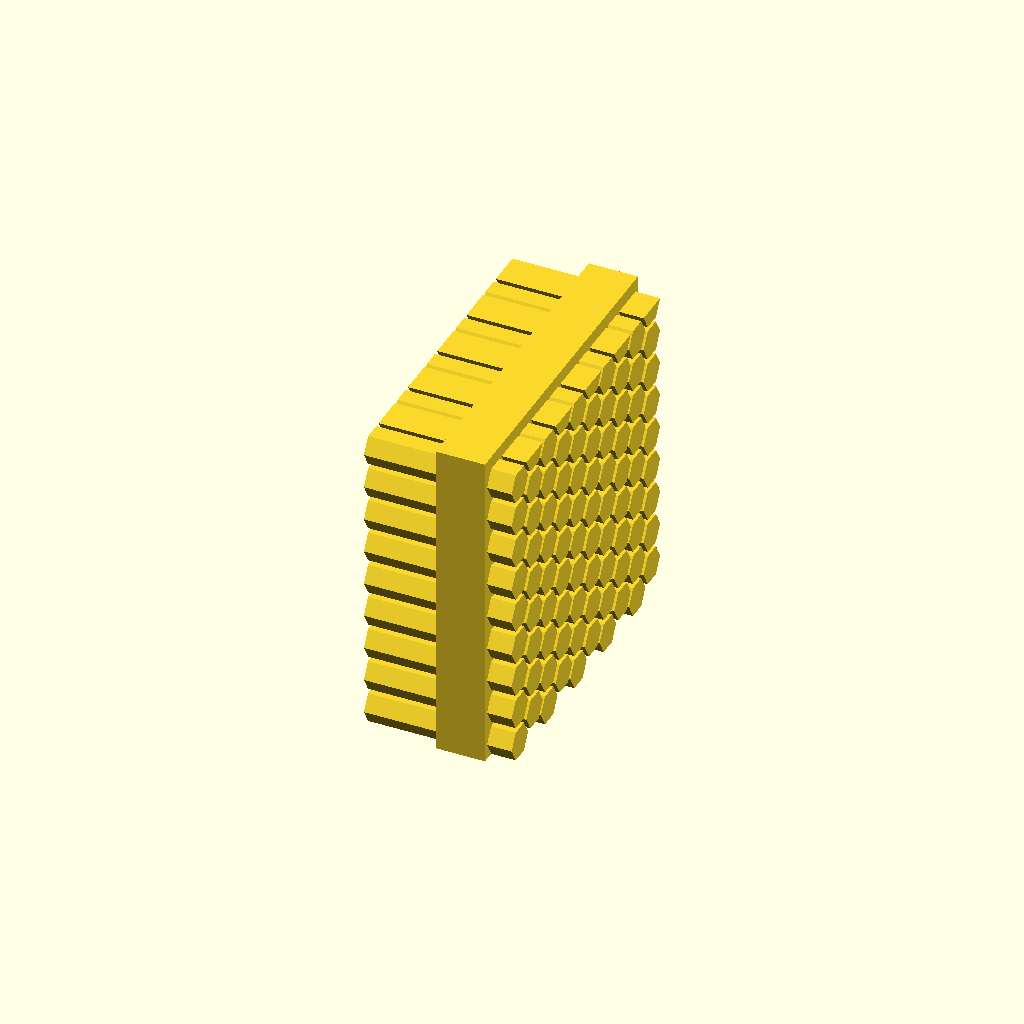
Cell 1: rendered with the file's own defaults.
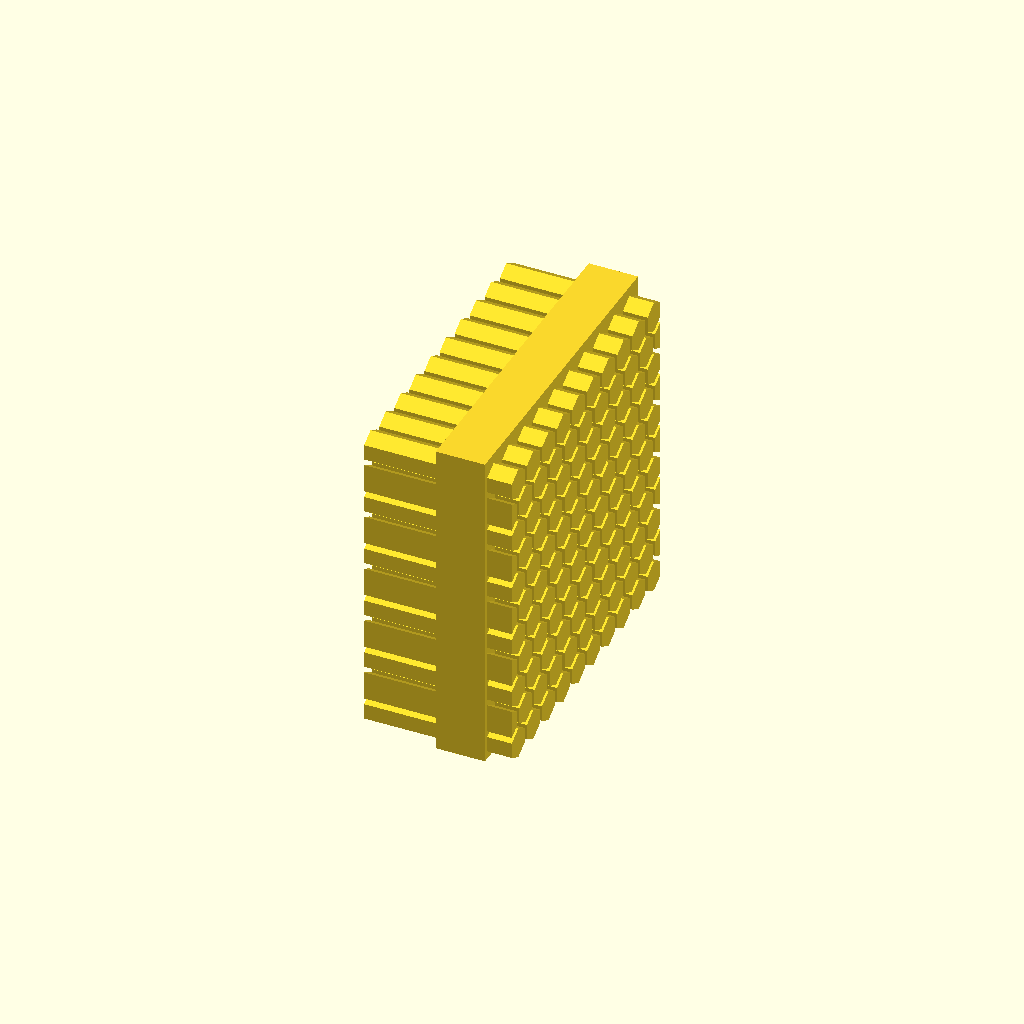
Cell 2: the same model with point_up = true.
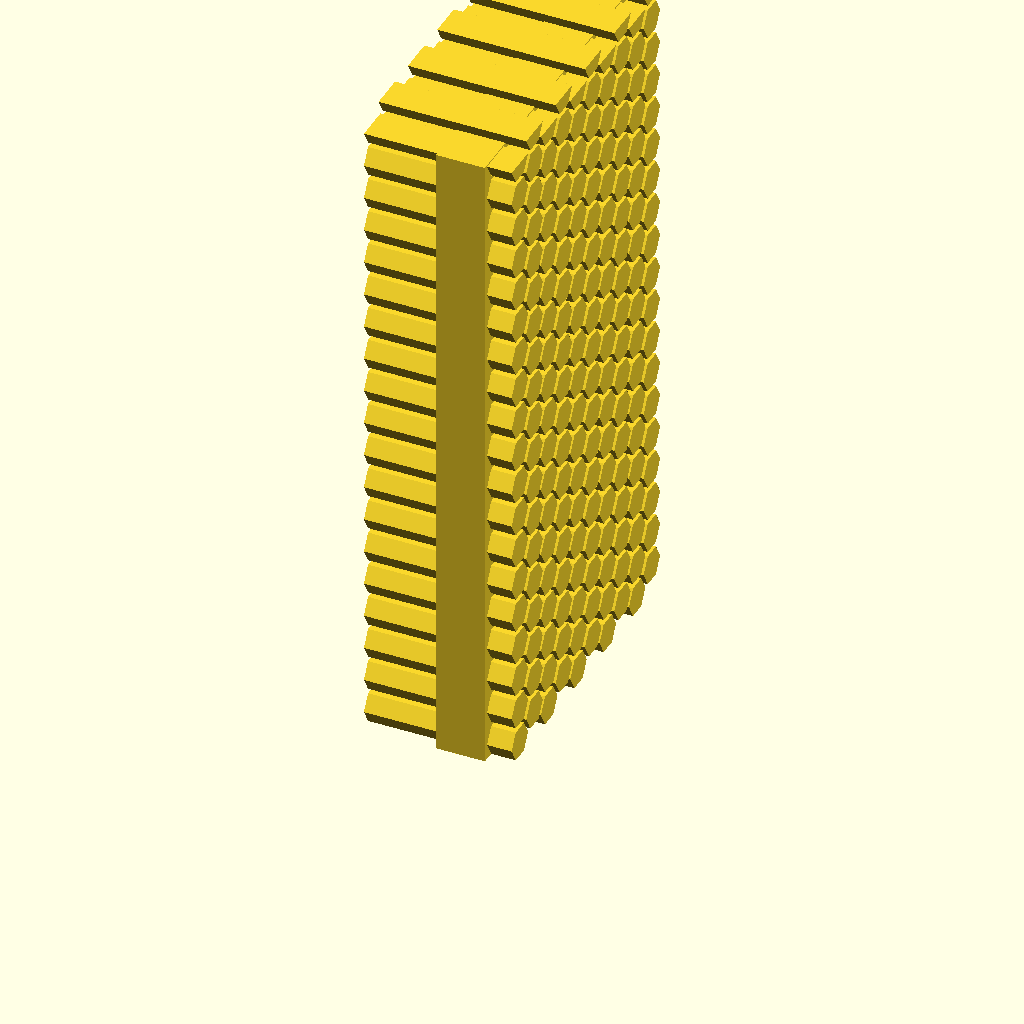
Cell 3 — height set to 400, the other parameters unchanged.
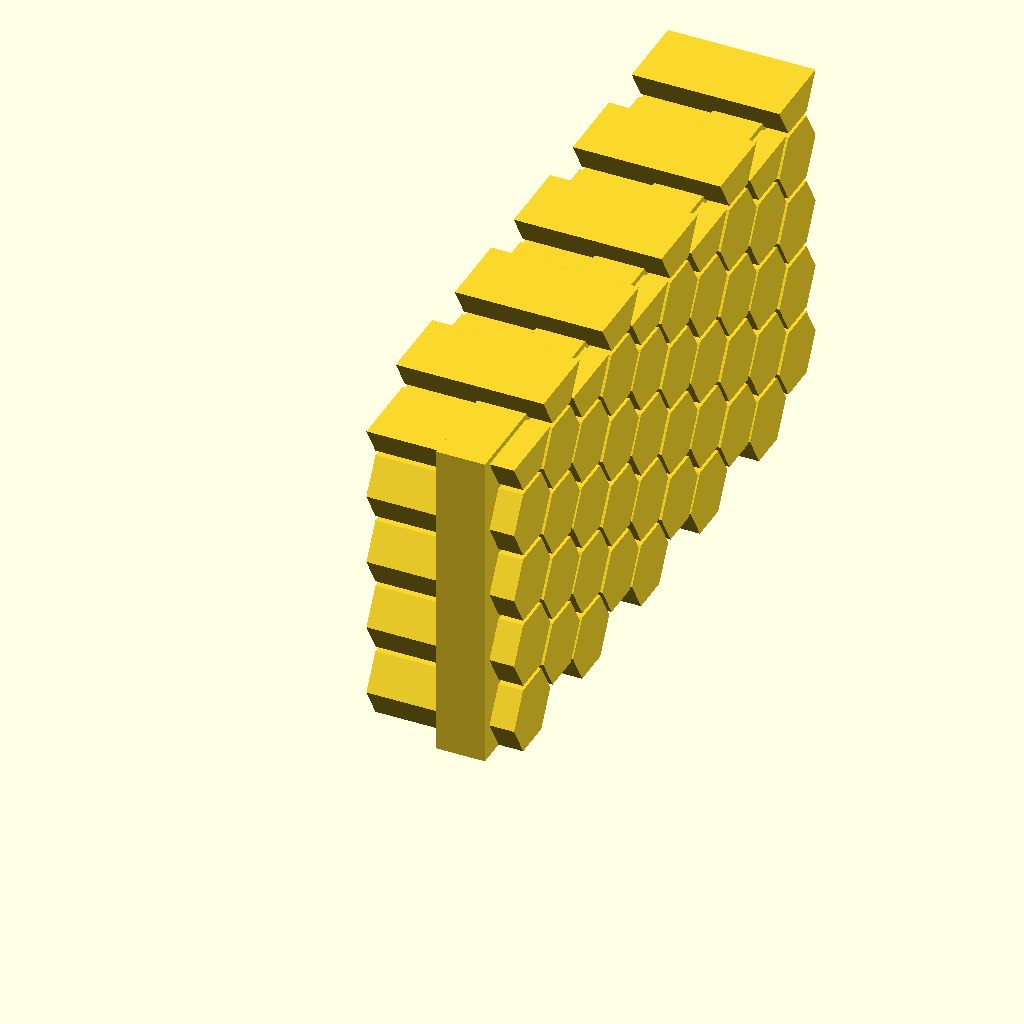
Cell 4: the same model with width = 400.
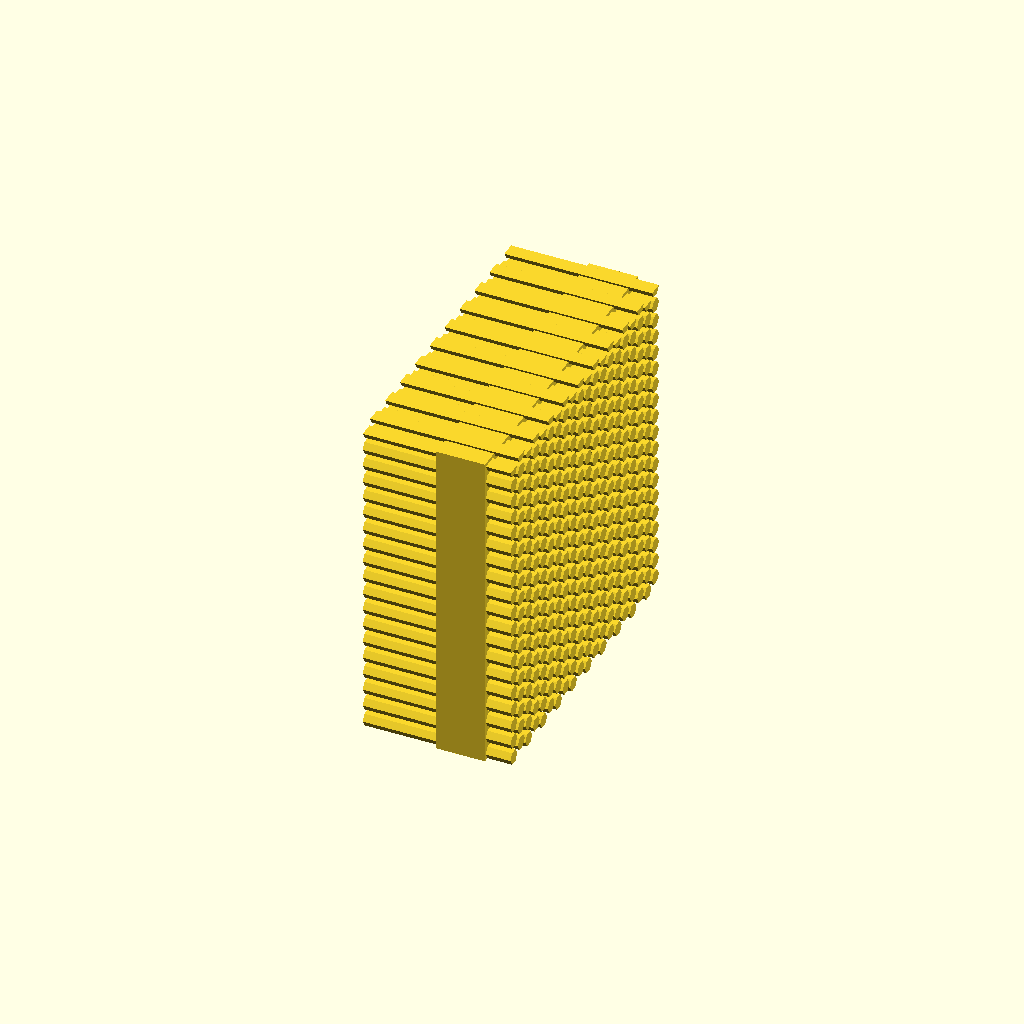
Cell 5: the same model with holes = 20.
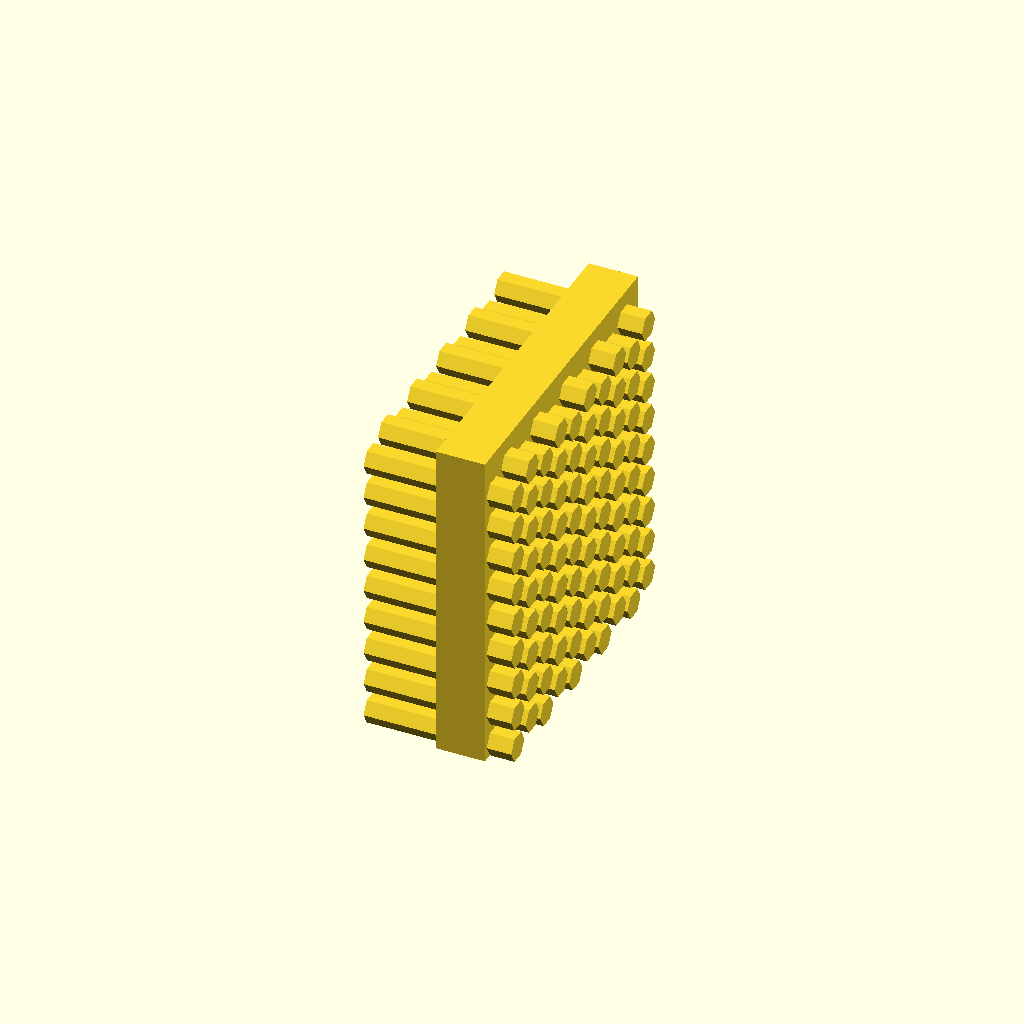
Cell 6: the same model with spacing = 6.
All cells are drawn from one camera (rotation 55°, 0°, 25°, orthographic, colour scheme Cornfield), so only the parameter changes between them.
The OpenSCAD source (hexwand.scad):
 height = 200;
 width = 200;
 holes = 10;
 spacing =3;
 angle = 0;
 wall_thickness = 30;
 point_up = false;

testwidth = 1;
//translate( [width/2,0,0]) cube([testwidth,3*height, 3*wall_thickness], center = true);

hexvollwand(width = width,  h=height, num_holes=holes, angle=angle, w= wall_thickness, spacing = spacing, point_up = point_up );
//    translate([width,0,0])
//      color("red")
//    rotate([0,180,0])
//    hexwand(width = width, with_holes=true, h=height, num_holes=holes , angle=angle, w= wall_thickness, point = point_up);

//translate([0,0,0])
//  hexwand(width = width, with_holes=false, h=height, num_holes=holes , angle=angle, w= wall_thickness, spacing= spacing, center=true, point=point_up);
  //cube([wall_thickness,width, height]);

rad = point_up? (width-(holes-1)*spacing)/(2*holes*cos(30)): (width-(holes-1)*spacing)/(2+3/2*(holes-1));
//hexagon(radius = rad, point_up = false, center = [false,false,true], xoff= 0,yoff=0, half=1);
 //hexagon_pattern(width = width, height = height, num_cols = holes, spacing = spacing, point_up = point_up);
 //translate([width,0,2])
 //rotate([0,180,0])
 //hexagon_pattern(width = width, height = height, num_cols = holes, spacing = spacing, point_up = point_up);

// for (i = [0:5]){
//   w = (i * 60 + (point_up ? 30 : 0));
//   rotate([0,0,w])
//   translate([10,0,0]) text(str(i));
// }

module hexwand(width = 10, with_holes=false, h=10, w=2, num_holes= 5, angle=0, spacing = 1, point=false, center=false)
{
  if(with_holes)
  {
    hexlochwand(width = width, height=h, w=w, num_holes= num_holes, angle=angle, spacing=spacing, point_up= point);
  }
  else
  {
    hexvollwand(width = width, h=h, w=w, num_holes= num_holes, angle=angle, center = center, spacing=spacing, point_up= point);
  }
}
module hexvollwand(width = 10, h=10, w=2, num_holes= 5, angle=0, spacing = 1, point_up=false, center= false)
{
  ver_sh = (num_holes >0)?h:h-2*w;
  ver_sp = h+3*w;
  d_ver = 2*w*tan(30);

  wand_poly_points = [
    [0,0,0], [0,width,0], [w,width,0], [w,0,0], //Grund fläche 0 1 2 3

    [ver_sh*sin(angle),-ver_sh*sin(angle),ver_sh], //Start verjüngung 4
    [ver_sh*sin(angle),width+ver_sh*sin(angle),ver_sh],  // 5
    [w+ver_sh*sin(angle),width+ver_sh*sin(angle),ver_sh], /// 6
    [w+ver_sh*sin(angle),-ver_sh*sin(angle),ver_sh], //Ende verjüngung 7 

    if(num_holes <=0)[h*sin(angle),-h*sin(angle),h], //wandhöhe 8
    if(num_holes <=0)[h*sin(angle),width+h*sin(angle),h],  // 9
    if(num_holes <=0)[w+h*sin(angle),width+h*sin(angle),h],  // 12
    if(num_holes <=0)[w+h*sin(angle),-h*sin(angle),h], //wandhöhe 13
    if(num_holes <=0)[w+h*sin(angle)+d_ver,width+h*sin(angle),h],  //10
    if(num_holes <=0)[w+h*sin(angle)+d_ver,-h*sin(angle),h], //11

    if(num_holes <=0)[w+ver_sp*sin(angle),-ver_sp*sin(angle),ver_sp], 
    if(num_holes <=0)[w+ver_sp*sin(angle),width+ver_sp*sin(angle),ver_sp], 
    if(num_holes <=0)[2*w+ver_sp*sin(angle),width+ver_sp*sin(angle),ver_sp], 
    if(num_holes <=0)[2*w+ver_sp*sin(angle),-ver_sp*sin(angle),ver_sp], //Start verjüngung 
    ];

  wand_poly_faces = [
    [0,3,2,1], //Grundfläche
    [0,1,5,4], //front
    [1,2,6,5],  //Seite rechts
    [2,3,7,6], //hinten
    [3,0,4,7],  //Seite links
		//-------------  wandhöhe
    if(num_holes <=0) [4,5,9,8], //front
				 //[5,6,10,9],  //Seite rechts komplett
    if(num_holes <=0)[5,6,12,10],  //Seite rechts
    if(num_holes <=0)[5,10,9],  //Seite rechts
    if(num_holes <=0)[6,7,13,12], //hinten
    if(num_holes <=0)//[7,4,8,11],  //Seite links komplett
      if(num_holes <=0)[7,4,11,13],  //Seite links
    if(num_holes <=0)[4,8,11],  //Seite links dreieck
    (num_holes <=0)?[8,9,10,11]:[4,7,6,5], //Abschluss Wandhöhe
					   //[8,9,10,11], //Abschluss Wandhöhe
					   //-------------  Überlaufhöhe
    if(num_holes <=0)[11,10,15,14], //front
    if(num_holes <=0)[10,12,16,15],  //Seite rechts
    if(num_holes <=0)[12,13,17,16], //hinten
    if(num_holes <=0)[11,14,17,13],  //Seite links
    if(num_holes <=0)[14,15,16,17], //Abschluss Überlaufhöhe
    ];
  //color("green")
  //difference()
  {
    translate([0,center?-0.5*width:0,0])
      polyhedron(points=wand_poly_points, faces=wand_poly_faces);
     if(num_holes >0)
     {
         rotate([0,angle,0])
         rotate([90,0,90])
         linear_extrude(height = 3*w, center = true)
         hexagon_pattern(width = width, height = h, num_cols = num_holes, spacing = spacing, point_up = point_up);
     }
  }

}



module hexlochwand_notworking(width = 10, h = 10, w = 2, num_holes = 10, angle = 0, spacing = 1) {
  lochr = (width - spacing * (num_holes - 1)) / num_holes; // Adjust the calculation for hole radius with spacing and wall thickness
  offx = lochr + spacing;
  numy = ceil(h / offx);
  total_width = num_holes * offx - spacing; // Adjust total width with spacing
  centering = (width - total_width) / 2;

  rotate([0, angle, 0])
    rotate([90, 0, 90])
    //linear_extrude(height = w)
    difference() {
      //if (angle == 0) square([width, h]);
      //else polygon([[0, 0], [width, 0], [width + h * tan(angle), h], [-h * tan(angle), h]]);
      union() {
	rotate([90,0,90])
	  hexagon_pattern(width = width, height = h, spacing = spacing);
      }
    }
}


module hexlochwand(width = 10, height = 10, w = 2, num_holes = 10, angle = 0, spacing = 1, point_up = false) 
{
  radius = ((width-(num_holes+1)*spacing)/num_holes)/2;
  hexr = radius*cos(30);
  num_rows = point_up? 2*floor((height / (2 * radius + spacing))/2)+1
    :2*floor((height / (2 * radius * cos(30) + spacing))/2)+1;

  hexgrid_width = let( pairs = floor(num_holes/2), impairs = num_holes - 2*pairs, hexcount = 3*pairs+2*impairs)
    //echo("total count of radii ",hexcount,pairs,impairs)
    point_up?
    num_holes*(2*(hexr+spacing))-1*(radius-hexr)
    :
    (num_holes == 1)?2*radius:
    hexcount*(radius+spacing) ;
  //echo("width ", width, " vs ",num_holes," x ",radius," + ", spacing," = ",hexgrid_width);

  xoff = (width-hexgrid_width)/2;
  //color("magenta")
  //  square([2*((num_holes)*(radius+spacing)),num_rows*(2 * radius * cos(30) + spacing)]);

  linear_extrude(height=w)
    difference()
    {
      if (angle == 0) square([width, height]);
      else polygon([[0, 0], [width, 0], [width + height * tan(angle), height], [-height * tan(angle), height]]);


      for (row = [0:num_rows - 1]) {
	let (oddrow = row % 2 == 1)
	  for (col = [0:num_holes - 1]) {
	    oddcol = col % 2 == 1;
	    yoff = point_up? radius -radius * cos(30)
	      :(oddcol?radius * cos(30):0 );
	    xpos = point_up? 
	      oddrow?col *( 2*hexr + 2*spacing)-( hexr)
	      :col *(2*hexr + 2*spacing)
	      :oddcol?col *( radius+radius*sin(30) + 2*spacing):col/2 *(3*radius+4*spacing);
	    x = point_up?
	      xpos+radius+xoff
	      :xpos+radius+xoff;
	    y = point_up?row * (2 * hexr+spacing )+ (hexr)+yoff:row * (2 * hexr+spacing )+ (hexr)+yoff;
	    if(x-(point_up?hexr:0)> spacing)
	      translate([x, y, 0])
	      color(oddrow?"red":oddcol?"blue":"yellow")
	      hexagon(radius= radius, point_up = point_up);
	  }
      }
    }
}





function hexagon_points(radius = 1, point_up = true, z= -1, pos = [0,1,2], xoff = 0, yoff=0, center = [true,true,true], half = 0)= 
    let(
	angles = [ for (i = [0:5]) (i * 60 + (point_up ? 30 : 0)) ], 
	xoff=xoff+(center[0]?0:point_up?(half==1? 0:radius*cos(30)):radius),  
	yoff = yoff+ (center[1]?0:point_up?radius:(half==1?0:radius*cos(30))) )
    [
        for (w = angles)
          let(
	      rawx=radius * cos(w),rawy=radius * sin(w), 
	      x = point_up? (half == -1?(rawx <=0?rawx:0) : half == 1?(rawx >=0?rawx:0):rawx):rawx ,
	      y = point_up? rawy : (half == -1?(rawy <=0?rawy:0) : half == 1?(rawy >=0?rawy:0):rawy),
	      result = [x+xoff, y+yoff, if(z>=0) z]
	      ) 
  [
     pos[0]== 0?result.x:pos[0]== 1?result.y:result.z,
     pos[1]== 0?result.x:pos[1]== 1?result.y:result.z,
     if(z >=0) pos[2]== 0?result.x:pos[2]== 1?result.y:result.z,
	]
    ];



module hexagon(radius = 1, point_up = true, center = [true,true,true], xoff = 0, yoff=0, half=0) {
    angles = [
        for (i = [0:5]) (i * 60 + (point_up ? 30 : 0))
    ];
    //yoff = point_up ? yoff: yoff+radius * sin(30);
    points = hexagon_points(radius = radius, point_up = point_up, center = center, xoff=xoff, yoff=yoff, half=half);
    //translate([center[0]?0:point_up?radius*cos(30):radius,center[1]?0:point_up?radius:0,0])
    polygon(points = points);
}


module hexagon_pattern(width = 10, height = 10, num_cols = 5, spacing = 1, point_up = false) 
{
  radius = point_up? (width-(num_cols+1)*spacing)/(2*num_cols*cos(30)):   (width-(num_cols+1)*spacing)/(2+(num_cols-1)*(1+sin(30)));
  hexr = radius*cos(30);
  //assert(point_up?(2*hexr+spacing)*num_cols < width:(2*radius+spacing)*num_cols < width);
 
  num_rows = point_up? (height+spacing) / (3 * radius/2 + spacing)
    :2*floor((height / (2 * radius * cos(30) + spacing))/2)+1;

  hexgrid_width = let( pairs = floor(num_cols/2), impairs = num_cols - 2*pairs, hexcount = 2*pairs+1*impairs)
    //echo("##### count : ",hexcount, " vs ",num_cols,"p",pairs,"i",impairs," width",(pairs*2*radius+ impairs*radius+ num_cols*spacing))
    point_up?  num_cols*(2*hexr+spacing)-spacing
    :
    pairs*(3*radius+2*spacing)+ impairs*radius+spacing ;

  xoff = point_up?((width-hexgrid_width)/2): (width-hexgrid_width)/2;

      for (row = [0:num_rows - 1]) {
	let (oddrow = row % 2 == 1)
	  for (col = [0:point_up?(oddrow? num_cols:num_cols - 1): num_cols - 1]) {
	    oddcol = col % 2 == 1;
	    yoff = point_up? 0
	      :(oddcol?radius * cos(30):0 );
	    xpos = point_up? 
	      oddrow?col *( 2*hexr + spacing)-( hexr)
	      :col *(2*hexr + spacing)
	      :oddcol?col *( radius+radius*sin(30) + 1*spacing):col/2 *(3*radius+2*spacing);
	    x = point_up?
	      (oddrow? xpos+xoff-spacing/2:xpos+xoff)
	      :xpos+xoff;
	    y = point_up?row * (radius*3/2+spacing )+yoff:row * (2 * hexr+spacing )+ yoff;

	    difference()
	    {
	      translate([point_up?((oddrow && col == 0)?(hexr+x):x):x, y, 0])
	      color(oddrow?"red":oddcol?"blue":"yellow")
	      hexagon(radius= radius, point_up = point_up, center = [false,false,true], half=point_up?((oddrow && col == 0)?1:(oddrow && col == num_cols )?-1:0): (y+2*radius>height)?-1:0  );
	      union()
	      {
	      if(x<0)translate( [-radius+spacing,y-1,0]) square([radius,2*radius+2]);
	      if(x+hexr>width-spacing)translate( [width-spacing,y-1,0]) square([10*radius,2*radius+2]);
	      }
	    }
      }
    }
}
Customizer parameters (derived from the source; name, type, default, range or options):
height: number, default 200
width: number, default 200
holes: number, default 10
spacing: number, default 3
angle: number, default 0
wall_thickness: number, default 30
point_up: bool, default false
testwidth: number, default 1
